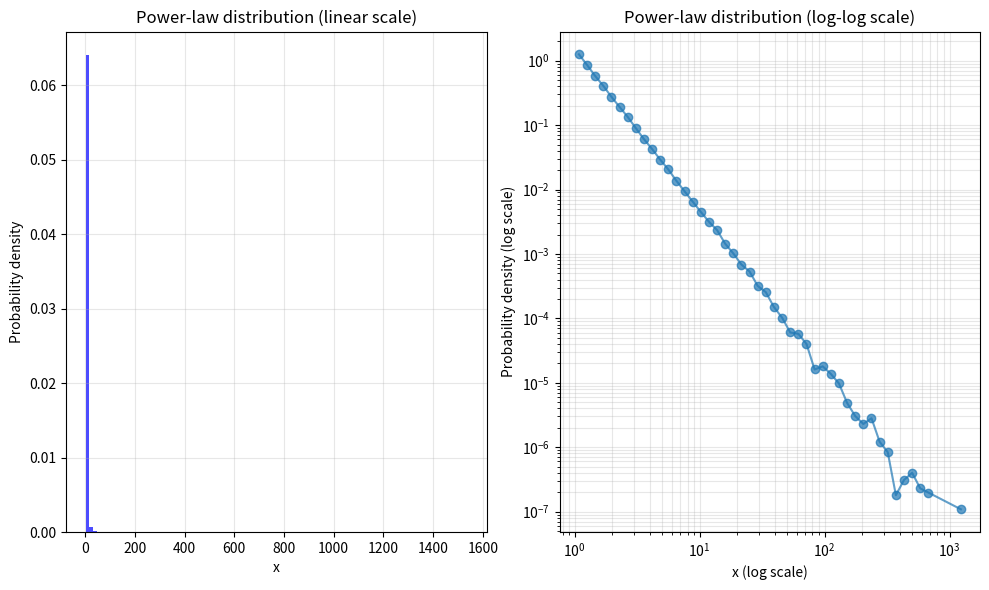

This chart was generated by the following Python code:
import numpy as np
from scipy.stats import uniform

def uniform_sample_r(loc, scale, size):
    """生成均匀分布的随机数"""
    return uniform.rvs(loc=loc, scale=scale, size=size)

def generate_transformative_power_law_samples(alpha, x_min=1.0, size=1000):
    """使用变换方法生成幂律分布样本
    
    参数:
    alpha: 幂律指数 (应该 > 1)
    x_min: 分布的下限
    size: 样本数量
    
    返回:
    幂律分布的样本数组
    """
    # 生成均匀分布的随机数
    uniform_r = uniform_sample_r(0, 1, size)
    
    # 使用正确的变换公式
    # 公式: x = x_min * (1-r)^{-1/(alpha-1)}
    # 注意: alpha 必须大于 1
    if alpha <= 1:
        raise ValueError("alpha 必须大于 1，否则分布无法归一化")
    
    # 使用向量化操作提高效率
    power_law_samples = x_min * np.power(1.0 - uniform_r, -1.0/(alpha - 1))
    
    return power_law_samples

def create_log_space_bins(x_min, samples) -> np.ndarray:
    """
    Creates an array of numbers that are evenly distrbuted on log space
    """
    bins = np.logspace(np.log10(x_min), np.log10(np.max(samples)), 50)
    return bins

def plot_linear_histogram(samples, ax=None):
    """
    Plot linear scale histogram of power-law samples

    参数:
    samples: Power-law distributed samples
    ax: Matplotlib axes object. If None, uses current axes

    返回:
    ax: The axes object used for plotting
    """
    import matplotlib.pyplot as plt

    if ax is None:
        ax = plt.gca()

    ax.hist(samples, bins=100, density=True, alpha=0.7, color='blue')
    ax.set_xlabel('x')
    ax.set_ylabel('Probability density')
    ax.set_title('Power-law distribution (linear scale)')
    ax.grid(True, alpha=0.3)

    return ax

def plot_loglog_histogram(samples, x_min, ax=None):
    """
    Plot log-log scale histogram of power-law samples

    参数:
    samples: Power-law distributed samples
    x_min: Minimum value of the distribution
    ax: Matplotlib axes object. If None, uses current axes

    返回:
    ax: The axes object used for plotting
    hist: Histogram values
    bin_centers: Bin center values
    """
    import matplotlib.pyplot as plt

    if ax is None:
        ax = plt.gca()

    # Calculate histogram with log-spaced bins
    hist, bin_edges = np.histogram(samples, bins=create_log_space_bins(x_min, samples), density=True)
    bin_centers = (bin_edges[:-1] + bin_edges[1:]) / 2

    # Plot only positive histogram values
    ax.loglog(bin_centers[hist > 0], hist[hist > 0], 'o-', alpha=0.7)
    ax.set_xlabel('x (log scale)')
    ax.set_ylabel('Probability density (log scale)')
    ax.set_title('Power-law distribution (log-log scale)')
    ax.grid(True, alpha=0.3, which='both')

    return ax, hist, bin_centers

def calculate_sample_statistics(samples, x_min):
    """
    Calculate statistical metrics for power-law samples

    参数:
    samples: Power-law distributed samples
    x_min: Expected minimum value of the distribution

    返回:
    dict: Dictionary containing statistical metrics
    """
    return {
        'count': len(samples),
        'min': np.min(samples),
        'max': np.max(samples),
        'median': np.median(samples),
        'mean': np.mean(samples),
        'x_min': x_min
    }

def print_sample_statistics(stats):
    """
    Print formatted statistical metrics for power-law samples

    参数:
    stats: Dictionary containing statistical metrics from calculate_sample_statistics
    """
    print(f"生成的样本统计:")
    print(f"  样本数: {stats['count']}")
    print(f"  最小值: {stats['min']:.4f} (应该接近 x_min={stats['x_min']})")
    print(f"  最大值: {stats['max']:.4f}")
    print(f"  中位数: {stats['median']:.4f}")
    print(f"  均值: {stats['mean']:.4f}")

# 测试代码
if __name__ == "__main__":
    import matplotlib.pyplot as plt

    # 生成样本
    alpha = 2.5  # 幂律指数
    x_min = 1.0  # 下限
    samples = generate_transformative_power_law_samples(alpha, x_min, 100000)

    # 绘制直方图
    fig = plt.figure(figsize=(10, 6))

    # 使用对数坐标显示幂律分布的特征
    ax1 = plt.subplot(1, 2, 1)
    plot_linear_histogram(samples, ax=ax1)

    ax2 = plt.subplot(1, 2, 2)
    plot_loglog_histogram(samples, x_min, ax=ax2)

    plt.tight_layout()
    plt.show()

    # 打印统计信息
    stats = calculate_sample_statistics(samples, x_min)
    print_sample_statistics(stats)
